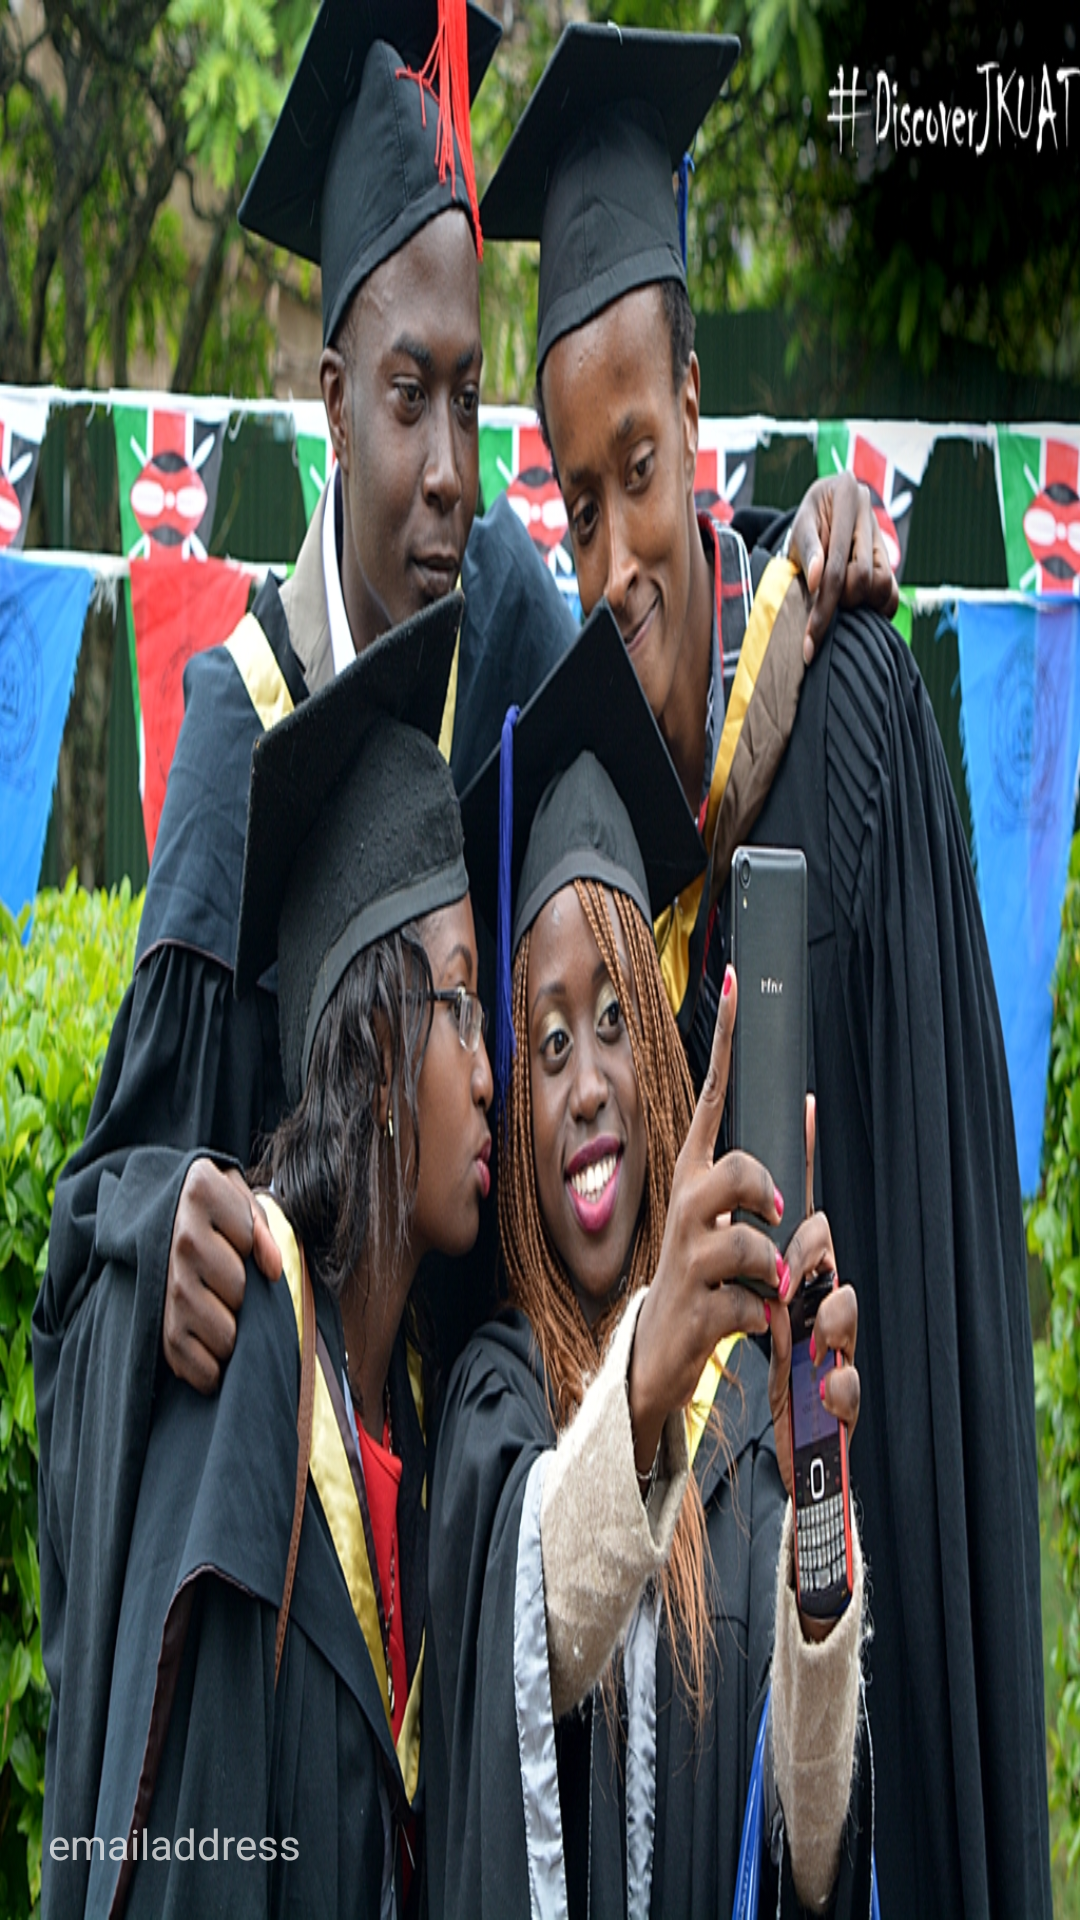

This screen was rendered from an Android layout file. Write that file and the resources it references.
<!-- AndroidManifest.xml: application theme AppTheme -->
<!-- res/layout/nav_header_main.xml -->
<?xml version="1.0" encoding="utf-8"?>
<LinearLayout xmlns:android="http://schemas.android.com/apk/res/android"
    android:layout_width="match_parent"
    android:layout_height="@dimen/nav_header_height"
    android:gravity="bottom"
    android:orientation="vertical"
    android:background="@drawable/cover"
    android:paddingBottom="@dimen/activity_vertical_margin"
    android:paddingLeft="@dimen/activity_horizontal_margin"
    android:paddingRight="@dimen/activity_horizontal_margin"
    android:paddingTop="@dimen/activity_vertical_margin"
    android:theme="@style/ThemeOverlay.AppCompat.Dark">


    
        
        
        
        
        
        
        


    <TextView
        android:id="@+id/tvEmail"
        android:layout_width="wrap_content"
        android:layout_height="wrap_content"
        android:text="emailaddress" />

</LinearLayout>
<!-- resources referenced by this layout -->
<resources>
  <dimen name="activity_horizontal_margin">16dp</dimen>
  <dimen name="activity_vertical_margin">16dp</dimen>
  <dimen name="nav_header_height">160dp</dimen>
  <!-- drawable cover: jpg bitmap (drawable-mdpi, 570415 bytes) -->
  <style name="AppTheme" parent="Theme.AppCompat.Light.NoActionBar">
          
          <item name="colorPrimary">@color/colorPrimary</item>
          <item name="colorPrimaryDark">@color/colorPrimaryDark</item>
          <item name="colorAccent">@color/colorAccent</item>
      </style>
  <color name="colorPrimary">#FF5722</color>
  <color name="colorPrimaryDark">#E64A19</color>
  <color name="colorAccent">#FF5252</color>
</resources>
